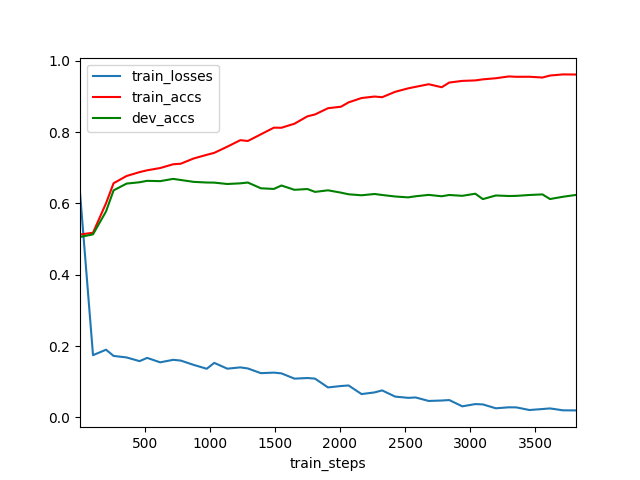

The table this chart was drawn from, first rows:
	train_steps	train_losses	train_accs	dev_accs
0	2	0.6306	0.5128	0.5058
1	102	0.1744	0.5178	0.5133
2	202	0.1897	0.6005	0.5776
3	260	0.1723	0.6567	0.6366
4	360	0.1679	0.677	0.6557
5	460	0.1576	0.6879	0.6595
6	518	0.1667	0.693	0.6634
7	618	0.1543	0.6993	0.6626
8	718	0.1613	0.7099	0.6689
9	776	0.1592	0.7115	0.6658
10	876	0.147	0.7262	0.6605
11	976	0.1362	0.7364	0.6587
12	1034	0.1527	0.742	0.6584
13	1134	0.1364	0.7592	0.6546
14	1234	0.1401	0.7775	0.6564
15	1292	0.1371	0.7753	0.6587
16	1392	0.1239	0.7939	0.6425
17	1492	0.1254	0.8126	0.6407
18	1550	0.1233	0.8124	0.6503
19	1650	0.1085	0.8237	0.6383
20	1750	0.1102	0.8444	0.6405
21	1808	0.1086	0.8496	0.6324
22	1908	0.08384	0.8672	0.6368
23	2008	0.08783	0.8714	0.6303
24	2066	0.08932	0.8835	0.6257
25	2166	0.0652	0.8958	0.6229
26	2266	0.06989	0.8999	0.6265
27	2324	0.07549	0.8981	0.6238
28	2424	0.05813	0.9132	0.6195
29	2524	0.05463	0.9229	0.617
30	2582	0.05563	0.9272	0.6202
31	2682	0.04589	0.9345	0.624
32	2782	0.04713	0.926	0.6201
33	2840	0.04839	0.9392	0.6238
34	2940	0.0308	0.9438	0.6214
35	3040	0.03711	0.9452	0.6273
36	3098	0.03619	0.9481	0.6122
37	3198	0.02531	0.9513	0.6224
38	3298	0.02806	0.9564	0.6209
39	3356	0.02783	0.9553	0.6213
40	3456	0.02046	0.9554	0.6237
41	3556	0.02323	0.9533	0.6254
42	3614	0.02498	0.9588	0.6124
43	3714	0.01958	0.962	0.6187
44	3814	0.01939	0.9617	0.6239
